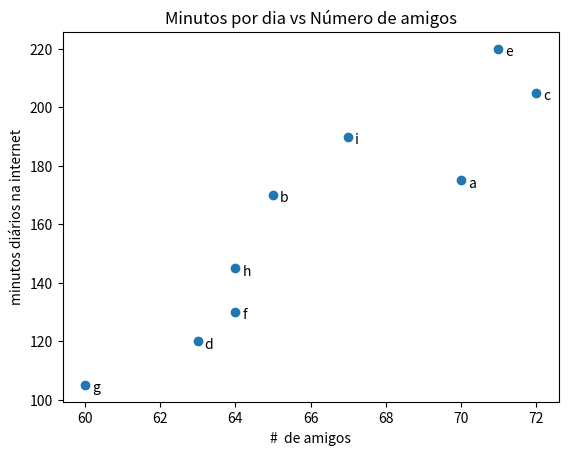

Source code (Python):
from matplotlib import pyplot as plt

friends = [70, 65, 72, 63, 71, 64, 60, 64, 67]
minutes = [175, 170, 205, 120, 220, 130, 105, 145, 190]
labels = ['a', 'b', 'c', 'd', 'e', 'f', 'g', 'h', 'i']

plt.scatter(friends, minutes)

for label, friend_count, minute_count in zip(labels, friends, minutes):
    plt.annotate(label, 
    xy=(friend_count, minute_count),
    xytext=(5, -5), 
    textcoords='offset points')


plt.title('Minutos por dia vs Número de amigos')
plt.xlabel('#  de amigos')
plt.ylabel('minutos diários na internet')
plt.show()